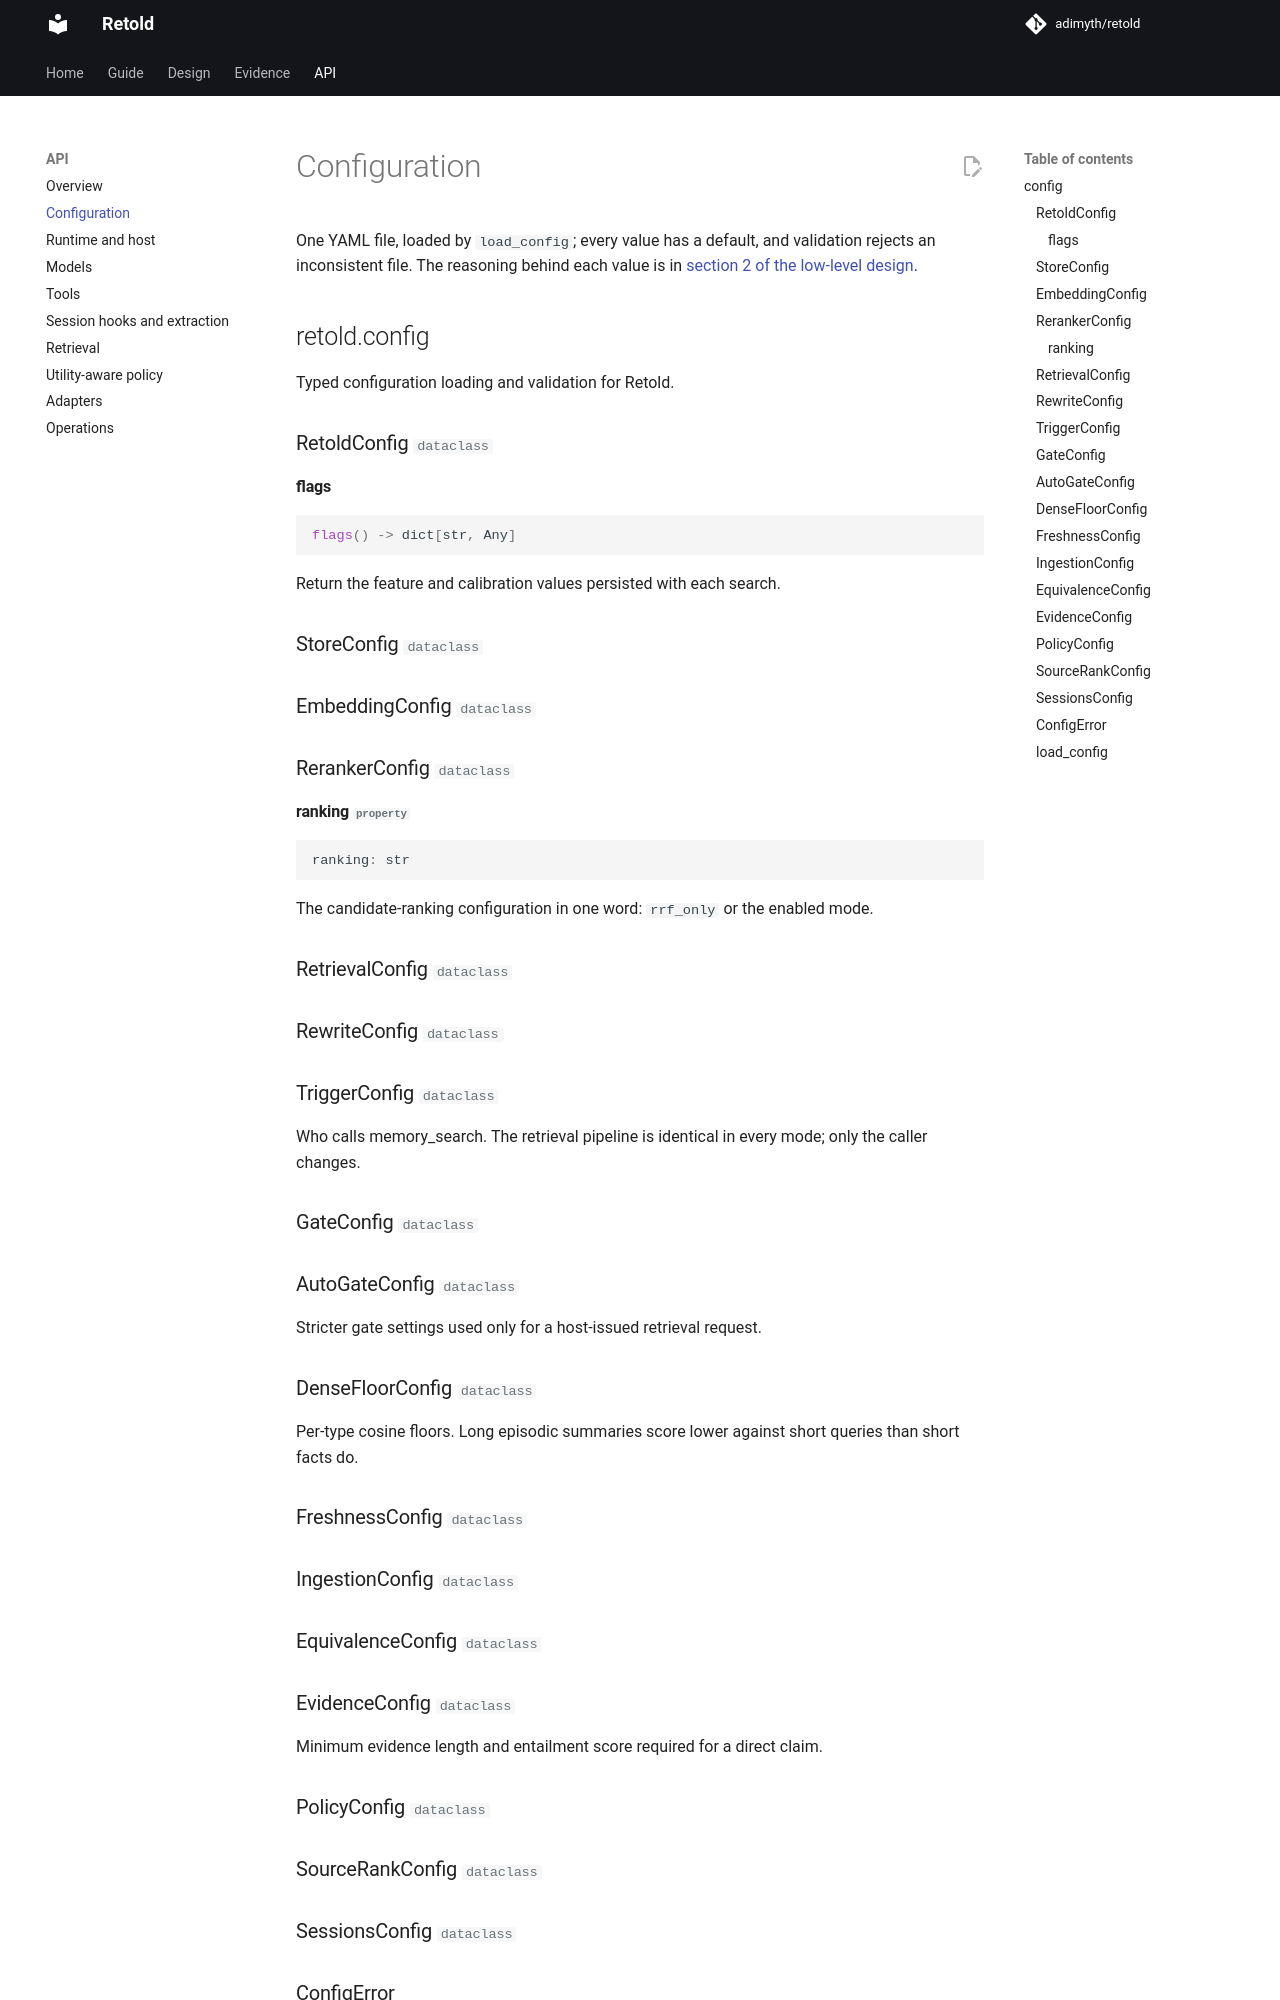

repository: adimyth/memory-weave · page: api/config/index.html · generator: mkdocs

# Configuration

One YAML file, loaded by `load_config`; every value has a default, and validation rejects an inconsistent file. The reasoning behind each value is in [section 2 of the low-level design](../agent-memory-lld.md#2-configuration).
